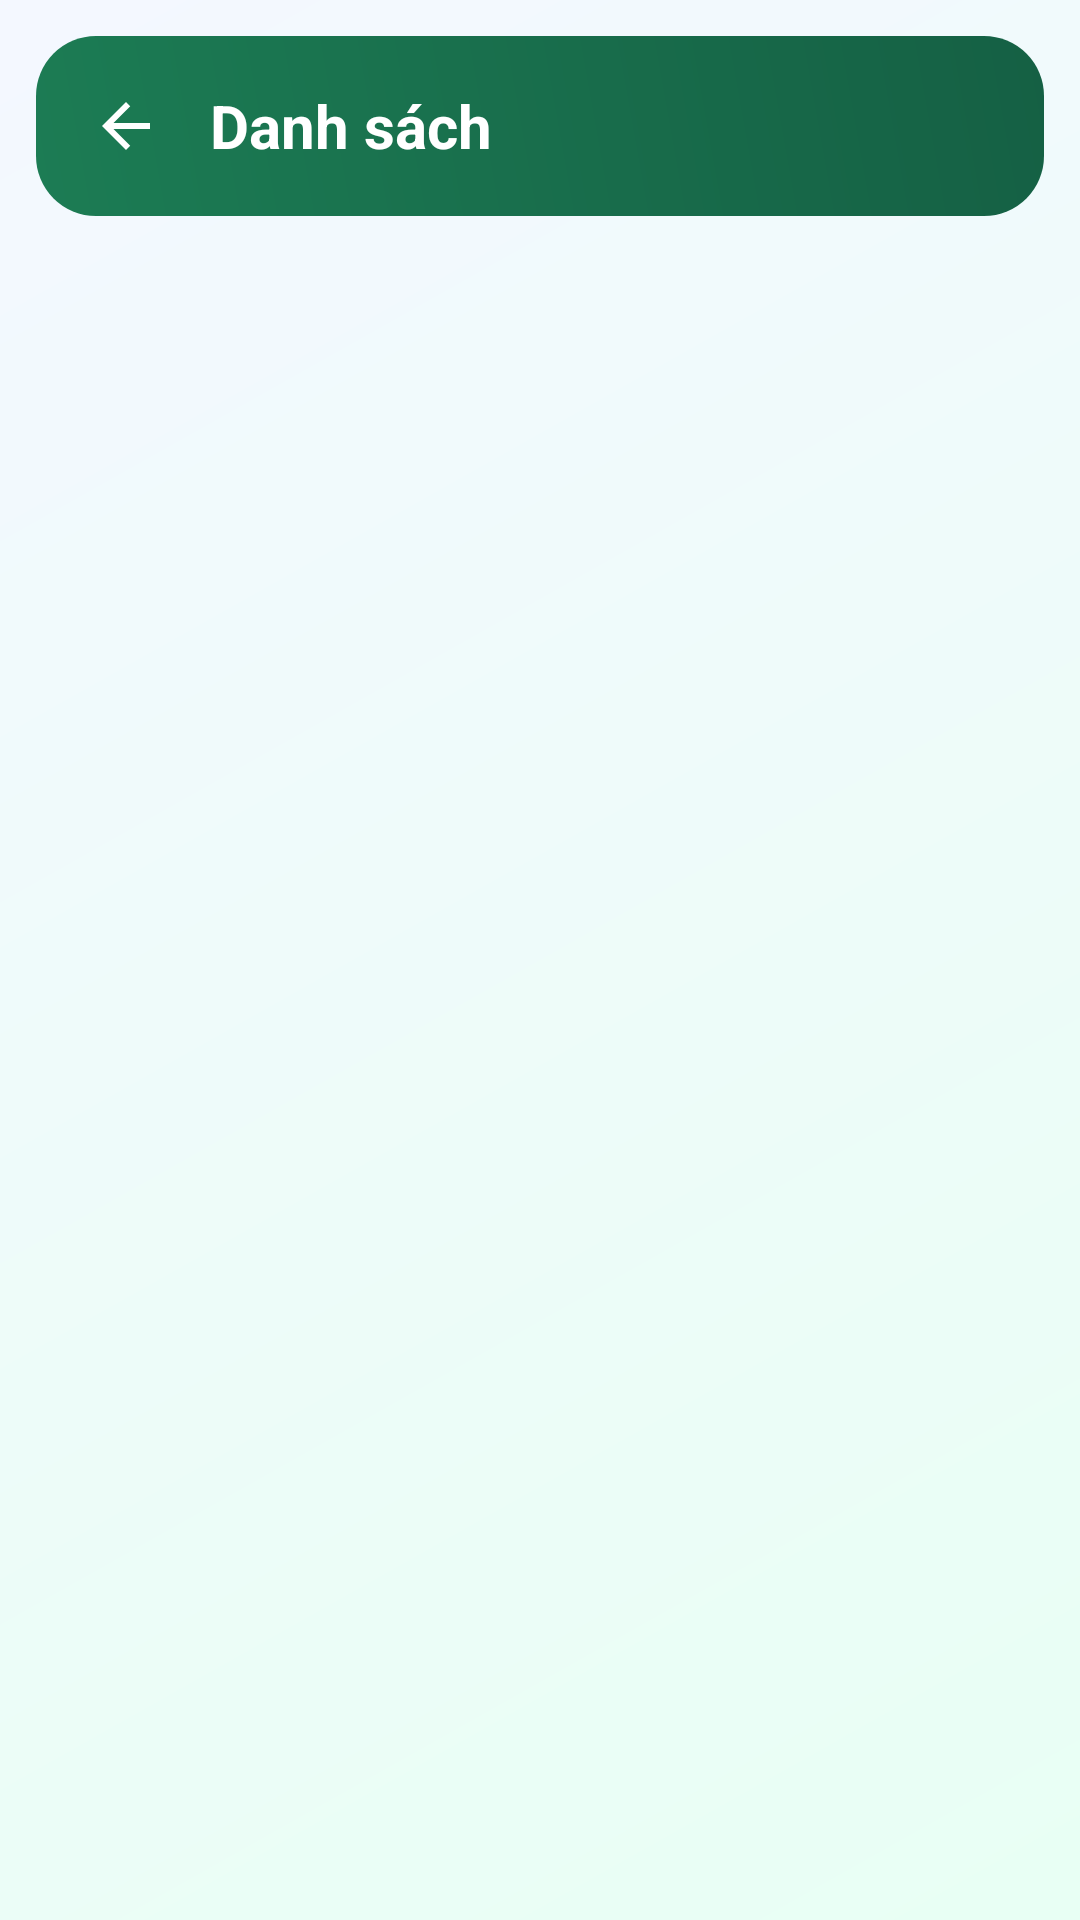

Android layout source for this screen:
<!-- AndroidManifest.xml: application theme Theme.Ticket_app -->
<!-- res/layout/activity_list.xml -->
<?xml version="1.0" encoding="utf-8"?>
<LinearLayout xmlns:android="http://schemas.android.com/apk/res/android"
    android:layout_width="match_parent"
    android:layout_height="match_parent"
    android:background="@drawable/bg_screen_gradient"
    android:orientation="vertical"
    android:padding="12dp">

    <LinearLayout
        android:layout_width="match_parent"
        android:layout_height="wrap_content"
        android:background="@drawable/bg_banner"
        android:gravity="center_vertical"
        android:orientation="horizontal"
        android:padding="12dp">

        <ImageButton
            android:id="@+id/btnBackList"
            android:layout_width="36dp"
            android:layout_height="36dp"
            android:background="@android:color/transparent"
            android:contentDescription="Back"
            android:padding="6dp"
            android:src="@drawable/ic_back" />

        <TextView
            android:id="@+id/tvTitle"
            android:layout_width="match_parent"
            android:layout_height="wrap_content"
            android:layout_marginStart="10dp"
            android:text="Danh sách"
            android:textColor="@color/app_banner_text"
            android:textSize="20sp"
            android:textStyle="bold" />
    </LinearLayout>

    <ListView
        android:id="@+id/listView"
        android:layout_width="match_parent"
        android:layout_height="0dp"
        android:layout_marginTop="8dp"
        android:layout_weight="1"
        android:divider="@android:color/transparent"
        android:dividerHeight="8dp" />

</LinearLayout>
<!-- resources referenced by this layout -->
<resources>
  <color name="app_banner_text">#FFFFFF</color>
  <!-- drawable bg_banner (drawable) -->
  <?xml version="1.0" encoding="utf-8"?>
  <shape xmlns:android="http://schemas.android.com/apk/res/android" android:shape="rectangle">
      <gradient
          android:angle="45"
          android:startColor="@color/app_banner_start"
          android:endColor="@color/app_banner_end" />
      <corners android:radius="20dp" />
  </shape>
  <!-- drawable bg_screen_gradient (drawable) -->
  <?xml version="1.0" encoding="utf-8"?>
  <shape xmlns:android="http://schemas.android.com/apk/res/android" android:shape="rectangle">
      <gradient
          android:angle="135"
          android:startColor="@color/app_gradient_start"
          android:endColor="@color/app_gradient_end" />
  </shape>
  <!-- drawable ic_back (drawable) -->
  <?xml version="1.0" encoding="utf-8"?>
  <vector xmlns:android="http://schemas.android.com/apk/res/android"
      android:width="24dp"
      android:height="24dp"
      android:viewportWidth="24"
      android:viewportHeight="24">
      <path
          android:fillColor="@color/app_banner_text"
          android:pathData="M20,11H7.83l5.59,-5.59L12,4l-8,8l8,8l1.41,-1.41L7.83,13H20v-2z" />
  </vector>
  <style name="Theme.Ticket_app" parent="Base.Theme.Ticket_app" />
  <color name="app_banner_start">#1C7C54</color>
  <color name="app_banner_end">#156044</color>
  <color name="app_gradient_start">#E8FFF4</color>
  <color name="app_gradient_end">#F4F8FF</color>
  <style name="Base.Theme.Ticket_app" parent="Theme.Material3.DayNight.NoActionBar">
          <item name="colorPrimary">@color/md_theme_light_primary</item>
          <item name="colorOnPrimary">@color/md_theme_light_onPrimary</item>
          <item name="colorPrimaryContainer">@color/md_theme_light_primaryContainer</item>
          <item name="colorOnPrimaryContainer">@color/md_theme_light_onPrimaryContainer</item>
          <item name="colorSecondary">@color/md_theme_light_secondary</item>
          <item name="colorOnSecondary">@color/md_theme_light_onSecondary</item>
          <item name="android:colorBackground">@color/md_theme_light_background</item>
          <item name="colorOnBackground">@color/md_theme_light_onBackground</item>
          <item name="colorSurface">@color/md_theme_light_surface</item>
          <item name="colorOnSurface">@color/md_theme_light_onSurface</item>
          <item name="colorSurfaceVariant">@color/md_theme_light_surfaceVariant</item>
          <item name="colorOnSurfaceVariant">@color/md_theme_light_onSurfaceVariant</item>
          <item name="colorOutline">@color/md_theme_light_outline</item>
      </style>
  <color name="md_theme_light_primary">#1C7C54</color>
  <color name="md_theme_light_onPrimary">#FFFFFF</color>
  <color name="md_theme_light_primaryContainer">#A8F2D2</color>
  <color name="md_theme_light_onPrimaryContainer">#002114</color>
  <color name="md_theme_light_secondary">#4D6357</color>
  <color name="md_theme_light_onSecondary">#FFFFFF</color>
  <color name="md_theme_light_background">#F6FBF8</color>
  <color name="md_theme_light_onBackground">#171D1A</color>
  <color name="md_theme_light_surface">#FFFFFF</color>
  <color name="md_theme_light_onSurface">#171D1A</color>
  <color name="md_theme_light_surfaceVariant">#DAE5DD</color>
  <color name="md_theme_light_onSurfaceVariant">#3F4943</color>
  <color name="md_theme_light_outline">#6F7973</color>
</resources>
